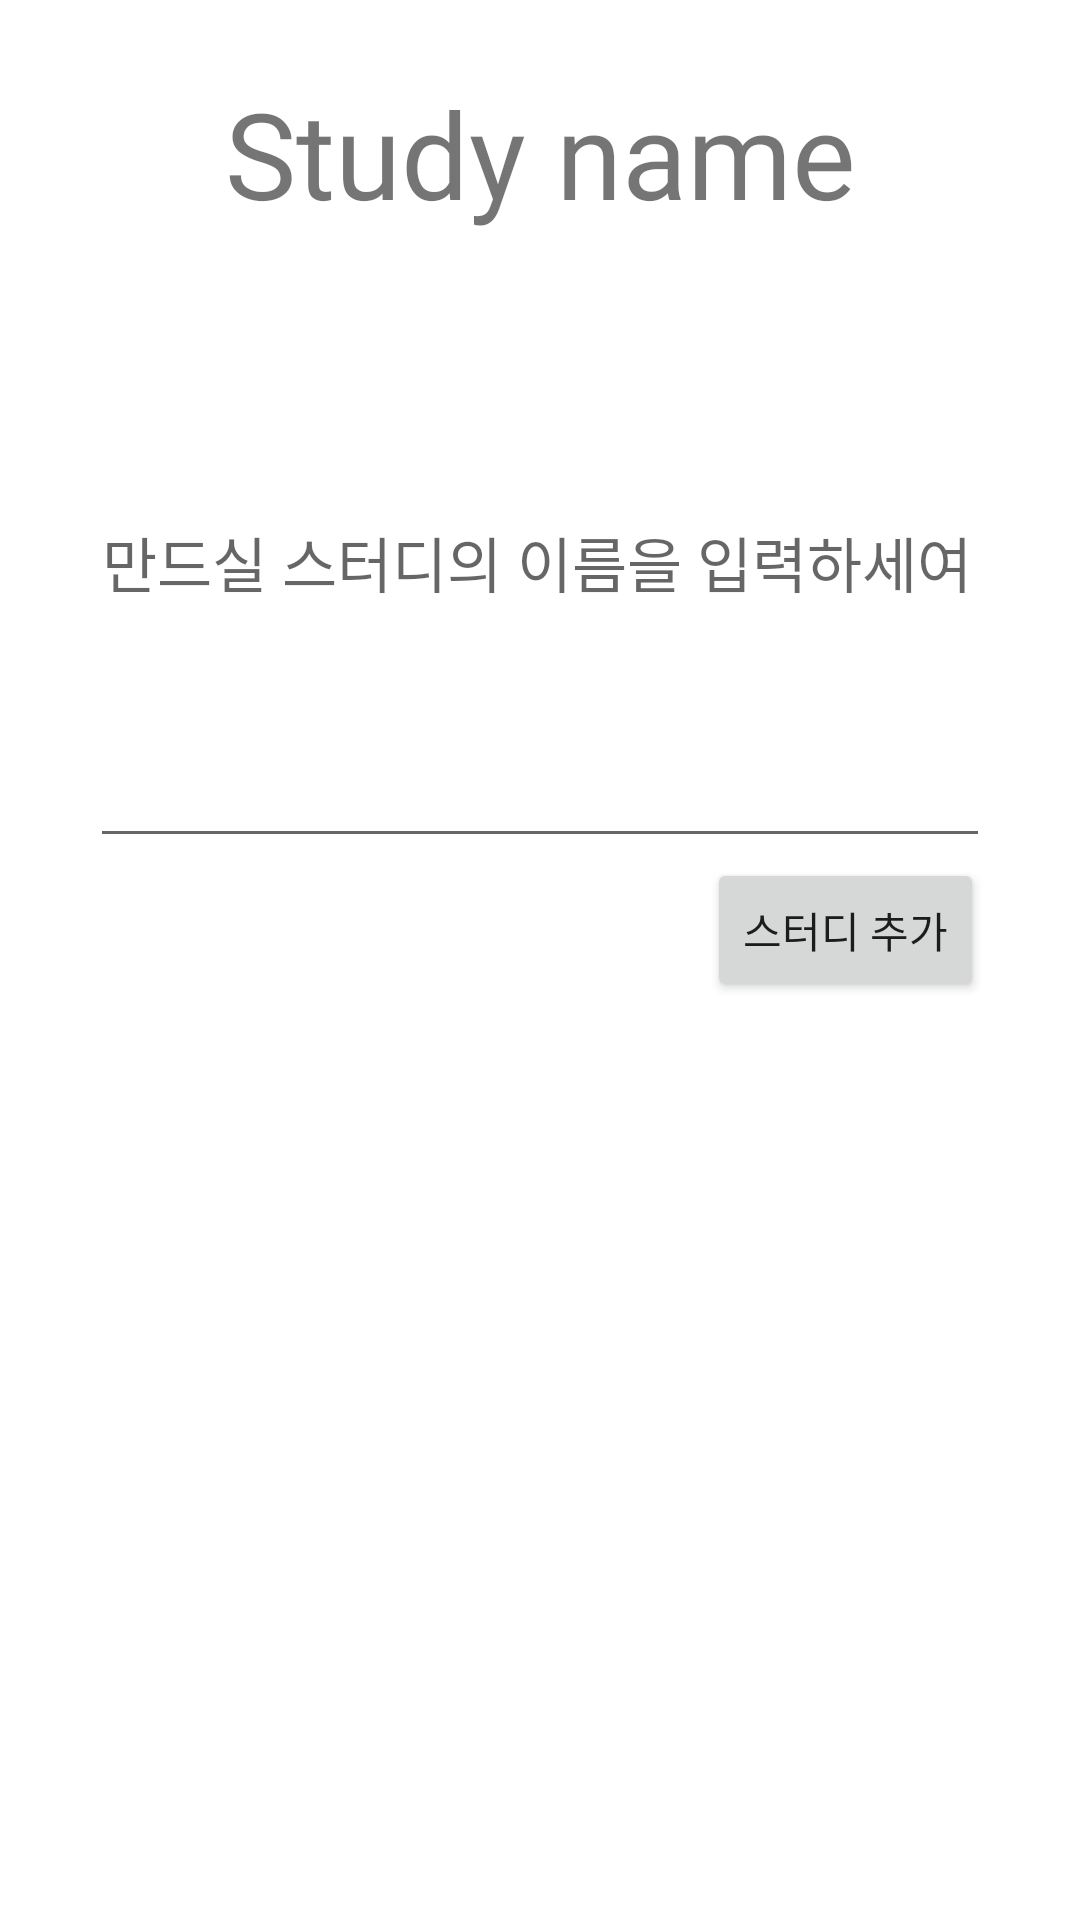

Android layout source for this screen:
<!-- AndroidManifest.xml: activity theme MyTheme.noTitle.Dialog -->
<!-- res/layout/activity_add_study.xml -->
<?xml version="1.0" encoding="utf-8"?>
<androidx.constraintlayout.widget.ConstraintLayout xmlns:android="http://schemas.android.com/apk/res/android"
    xmlns:app="http://schemas.android.com/apk/res-auto"
    xmlns:tools="http://schemas.android.com/tools"
    android:layout_width="wrap_content"
    android:layout_height="wrap_content"
    tools:context=".AddWordbookActivity">

    <TextView
        android:id="@+id/textView6"
        android:layout_width="300dp"
        android:layout_height="70dp"
        android:fontFamily="@font/bmhannapro"
        android:gravity="center"
        android:text="Study name"
        android:textSize="40dp"
        app:layout_constraintEnd_toEndOf="parent"
        app:layout_constraintStart_toStartOf="parent"
        app:layout_constraintTop_toTopOf="parent" />

    <EditText
        android:id="@+id/tv_addstudy_studyname"
        android:layout_width="300dp"
        android:layout_height="200dp"
        android:ems="10"
        android:hint="만드실 스터디의 이름을 입력하세여"
        android:inputType="textPersonName"
        android:text=""
        android:textSize="20dp"
        app:layout_constraintEnd_toEndOf="parent"
        app:layout_constraintStart_toStartOf="parent"
        app:layout_constraintTop_toBottomOf="@+id/textView6" />

    <Button
        android:id="@+id/btn_addwordbook_add"
        android:layout_width="wrap_content"
        android:layout_height="wrap_content"
        android:layout_marginEnd="16dp"
        android:text="스터디 추가"
        app:layout_constraintEnd_toEndOf="parent"
        app:layout_constraintTop_toBottomOf="@+id/tv_addstudy_studyname" />

    <ProgressBar
        android:id="@+id/pb_addstudy"
        android:layout_width="98dp"
        android:layout_height="107dp"
        app:layout_constraintBottom_toBottomOf="parent"
        app:layout_constraintEnd_toEndOf="parent"
        app:layout_constraintStart_toStartOf="parent"
        app:layout_constraintTop_toTopOf="parent"
        android:visibility="gone" />

</androidx.constraintlayout.widget.ConstraintLayout>
<!-- resources referenced by this layout -->
<resources>
  <style name="MyTheme.noTitle.Dialog" parent="Theme.AppCompat.Light.Dialog">
          <item name="android:windowActionBar">false</item>
          <item name="windowNoTitle">true</item>
      </style>
</resources>
